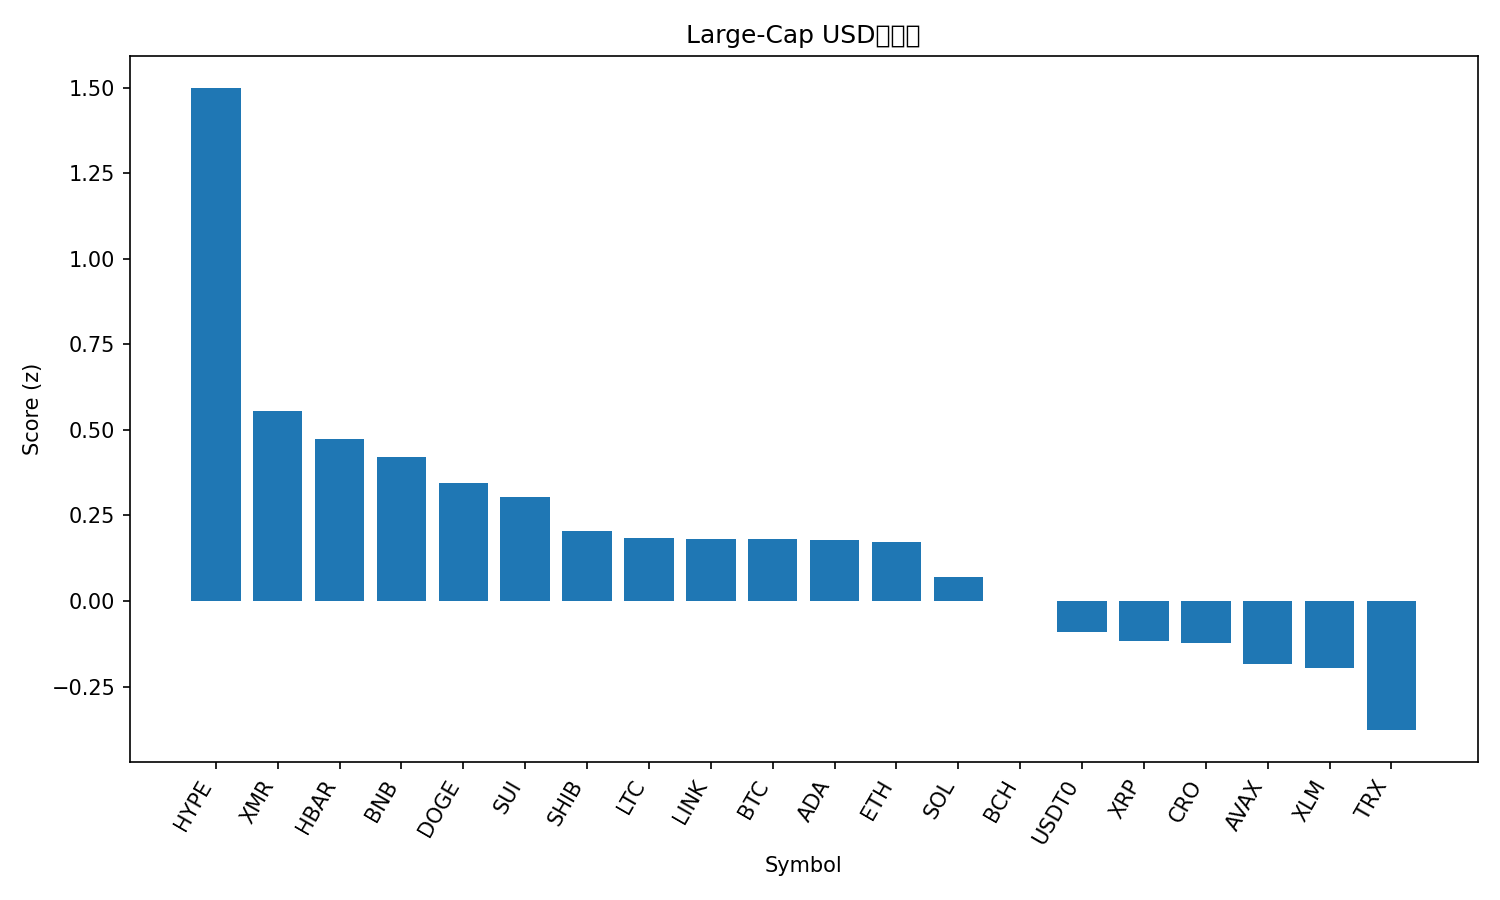

Source data for this figure (header and first rows):
rank, name, symbol, price, pct_1h, pct_24h, pct_7d, pct_1h_vs_btc, pct_24h_vs_btc, pct_7d_vs_btc, market_cap_rank, market_cap, volume_usd, score
1, Hyperliquid, HYPE, 41.35, 1.038, 5.962, 17.36, 0.9284, 5.054, 13.24, 16, 11195795449, 257768522, 1.498
2, Monero, XMR, 335, 0.4263, 2.641, 6.341, 0.3161, 1.733, 2.225, 32, 6180518150, 124603466, 0.5564
3, Hedera, HBAR, 0.1728, 0.3585, 2.744, 5.313, 0.2484, 1.837, 1.197, 28, 7337308560, 141070614, 0.4718
4, BNB, BNB, 1113, 0.4153, 1.003, 1.894, 0.3052, 0.09593, -2.222, 5, 154784577480, 1117994711, 0.4204
5, Dogecoin, DOGE, 0.1969, 0.3024, 0.8839, 4.925, 0.1923, -0.02364, 0.8095, 9, 29778994885, 1101801998, 0.3445
6, Sui, SUI, 2.52, 0.2684, 2.18, 1.868, 0.1583, 1.272, -2.248, 21, 9141564946, 541998352, 0.3031
7, Shiba Inu, SHIB, 1.016e-05, 0.2114, 0.491, 3.22, 0.1013, -0.4165, -0.896, 34, 5977937038, 98889424, 0.2033
8, Litecoin, LTC, 96.25, 0.1511, 0.6661, 5.602, 0.041, -0.2414, 1.486, 29, 7350125112, 360033866, 0.1843
9, Chainlink, LINK, 18.01, 0.08296, 1.878, 7.264, -0.02715, 0.9702, 3.148, 15, 12540034328, 392739459, 0.1811
10, Bitcoin, BTC, 111396, 0.1101, 0.9075, 4.116, 0.0, 0.0, 0.0, 1, 2220392621232, 28252078080, 0.1798
11, Cardano, ADA, 0.6536, 0.1707, 0.8713, 3.384, 0.06061, -0.03621, -0.7321, 11, 23886065843, 768018449, 0.1786
12, Ethereum, ETH, 3937, 0.1354, 1.446, 1.466, 0.02533, 0.538, -2.65, 2, 474699301102, 14190948570, 0.1737
13, Solana, SOL, 192.1, 0.06461, 0.6237, 3.623, -0.0455, -0.2838, -0.4928, 6, 105460231739, 3466913382, 0.07149
14, Bitcoin Cash, BCH, 506.9, -0.07362, 0.7844, 8.712, -0.1837, -0.1231, 4.596, 20, 10100009757, 256562690, -0.0008875
15, USDT0, USDT0, 1, -0.0003574, -0.03176, 0.01322, -0.1105, -0.9393, -4.103, 30, 7123154196, 180963010, -0.09046
16, XRP, XRP, 2.59, -0.3339, 4.295, 10.36, -0.444, 3.388, 6.243, 4, 155454247592, 3467234263, -0.1155
17, Cronos, CRO, 0.1525, -0.2396, 3.677, 5.722, -0.3497, 2.769, 1.606, 35, 5500054648, 23018055, -0.1241
18, Avalanche, AVAX, 19.51, -0.09163, 1.211, -2.638, -0.2017, 0.3039, -6.754, 25, 8317154861, 292505392, -0.1855
19, Stellar, XLM, 0.3267, -0.2851, 3.934, 3.648, -0.3952, 3.027, -0.468, 19, 10454798958, 159959541, -0.1958
20, TRON, TRX, 0.2976, -0.1191, -2.367, -5.157, -0.2292, -3.275, -9.273, 10, 28173000513, 1107159293, -0.3772
21, Figure Heloc, FIGR_HELOC, 0.4914, -0.9829, -51.28, -50.77, -1.093, -52.19, -54.88, 31, 6503685024, 14648862, -3.738
